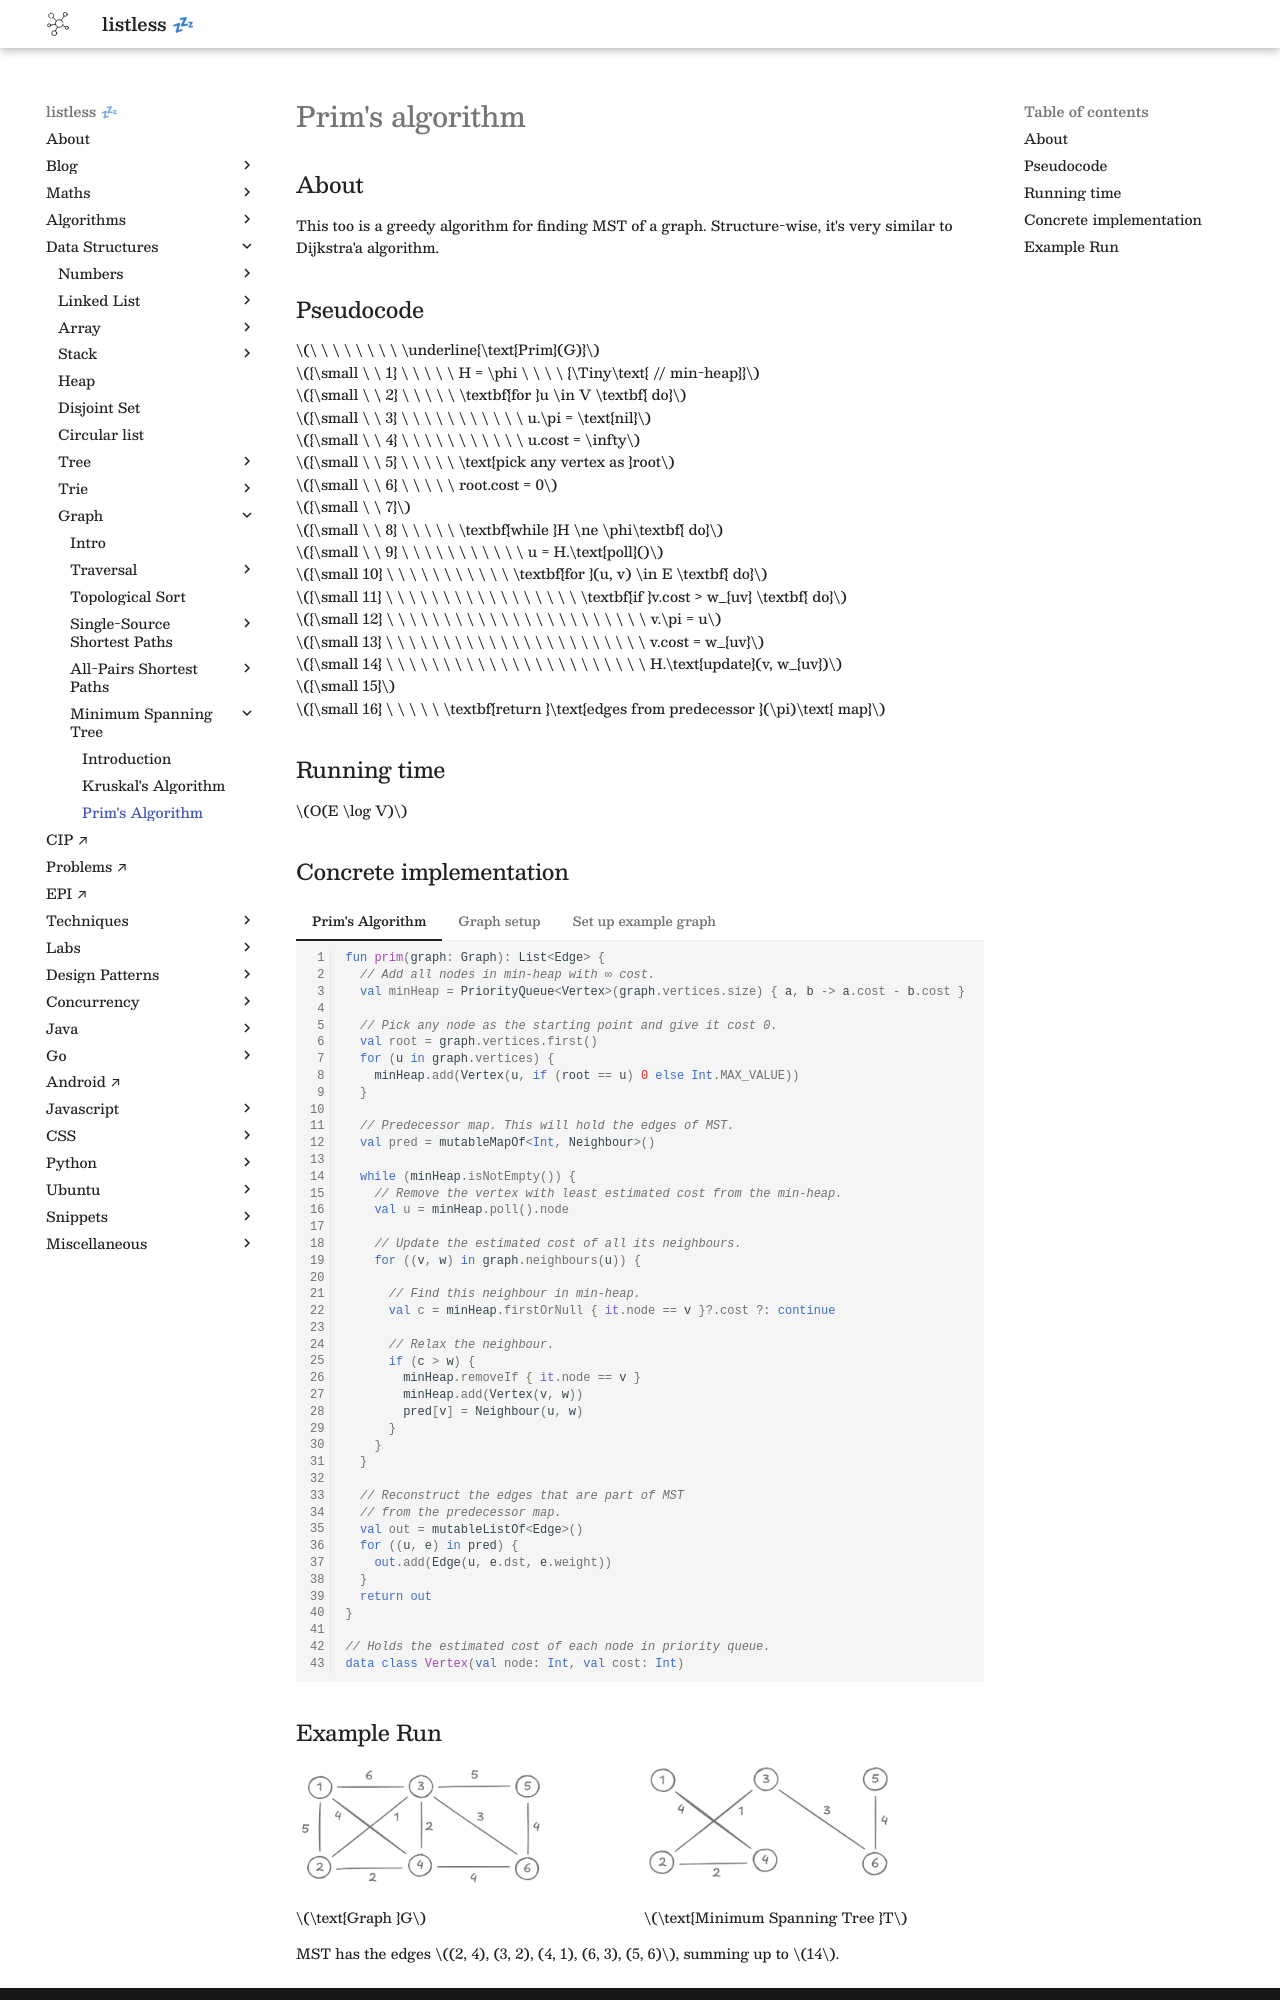

repository: anurag-inias/anurag-inias.github.io · page: data-structures/graph/minimum-spanning-tree/prim/index.html · generator: mkdocs

# Prim's algorithm

<style>
.md-logo img {
  content: url('/data-structures/graph/network-light.svg');
}

:root [data-md-color-scheme=slate] .md-logo img  {
  content: url('/data-structures/graph/network-dark.svg');
}
</style>

## About

This too is a greedy algorithm for finding MST of a graph. Structure-wise, it's very similar to Dijkstra'a algorithm.

## Pseudocode

$\ \ \ \ \ \ \ \ \underline{\text{Prim}(G)}$ <br>
${\small \ \ 1} \ \ \ \ \ H = \phi \ \ \ \ {\Tiny\text{ // min-heap}}$ <br>
${\small \ \ 2} \ \ \ \ \ \textbf{for }u \in V \textbf{ do}$ <br>
${\small \ \ 3} \ \ \ \ \ \ \ \ \ \ \ u.\pi = \text{nil}$ <br>
${\small \ \ 4} \ \ \ \ \ \ \ \ \ \ \ u.cost = \infty$ <br>
${\small \ \ 5} \ \ \ \ \ \text{pick any vertex as }root$ <br>
${\small \ \ 6} \ \ \ \ \ root.cost = 0$ <br>
${\small \ \ 7}$ <br>
${\small \ \ 8} \ \ \ \ \ \textbf{while }H \ne \phi\textbf{ do}$ <br>
${\small \ \ 9} \ \ \ \ \ \ \ \ \ \ \ u = H.\text{poll}()$ <br>
${\small 10} \ \ \ \ \ \ \ \ \ \ \ \textbf{for }(u, v) \in E \textbf{ do}$ <br>
${\small 11} \ \ \ \ \ \ \ \ \ \ \ \ \ \ \ \ \ \textbf{if }v.cost > w_{uv} \textbf{ do}$ <br>
${\small 12} \ \ \ \ \ \ \ \ \ \ \ \ \ \ \ \ \ \ \ \ \ \ \ v.\pi = u$ <br>
${\small 13} \ \ \ \ \ \ \ \ \ \ \ \ \ \ \ \ \ \ \ \ \ \ \ v.cost = w_{uv}$ <br>
${\small 14} \ \ \ \ \ \ \ \ \ \ \ \ \ \ \ \ \ \ \ \ \ \ \ H.\text{update}(v, w_{uv})$ <br>
${\small 15}$ <br>
${\small 16} \ \ \ \ \ \textbf{return }\text{edges from predecessor }(\pi)\text{ map}$ <br>

## Running time

$O(E \log V)$

## Concrete implementation

=== "Prim's Algorithm"

    ```kotlin linenums="1"
    fun prim(graph: Graph): List<Edge> {
      // Add all nodes in min-heap with ∞ cost.
      val minHeap = PriorityQueue<Vertex>(graph.vertices.size) { a, b -> a.cost - b.cost }

      // Pick any node as the starting point and give it cost 0.
      val root = graph.vertices.first()
      for (u in graph.vertices) {
        minHeap.add(Vertex(u, if (root == u) 0 else Int.MAX_VALUE))
      }

      // Predecessor map. This will hold the edges of MST.
      val pred = mutableMapOf<Int, Neighbour>()

      while (minHeap.isNotEmpty()) {
        // Remove the vertex with least estimated cost from the min-heap.
        val u = minHeap.poll().node

        // Update the estimated cost of all its neighbours.
        for ((v, w) in graph.neighbours(u)) {

          // Find this neighbour in min-heap.
          val c = minHeap.firstOrNull { it.node == v }?.cost ?: continue

          // Relax the neighbour.
          if (c > w) {
            minHeap.removeIf { it.node == v }
            minHeap.add(Vertex(v, w))
            pred[v] = Neighbour(u, w)
          }
        }
      }

      // Reconstruct the edges that are part of MST
      // from the predecessor map.
      val out = mutableListOf<Edge>()
      for ((u, e) in pred) {
        out.add(Edge(u, e.dst, e.weight))
      }
      return out
    }

    // Holds the estimated cost of each node in priority queue.
    data class Vertex(val node: Int, val cost: Int)
    ```

=== "Graph setup"

    ```kotlin linenums="1"
    // Data class for holding weight of an edge.
    data class Neighbour(val dst: Int, val weight: Int)

    class Graph {
      private val adjacency: MutableMap<Int, MutableList<Neighbour>> = HashMap()

      val vertices: List<Int>
        get() = adjacency.keys.stream().toList()

      fun neighbours(vertex: Int): List<Neighbour> = adjacency[vertex] ?: listOf()

      fun add(vararg vertices: Int): Graph {
        for (v in vertices)
          adjacency.putIfAbsent(v, ArrayList())
        return this
      }

      fun connect(src: Int, dst: Int, weight: Int): Graph {
        add(src, dst)
        if (src == dst) return this   // disallow self-loops.

        adjacency[src]?.add(Neighbour(dst, weight))
        adjacency[dst]?.add(Neighbour(src, weight))

        return this
      }
    }
    ```

=== "Set up example graph"

    ```kotlin linenums="1"
    fun main() {
      val graph = Graph()
        .connect(1, 2, 5)
        .connect(1, 3, 6)
        .connect(1, 4, 4)
        .connect(2, 3, 1)
        .connect(2, 4, 2)
        .connect(3, 4, 2)
        .connect(3, 5, 5)
        .connect(3, 6, 3)
        .connect(4, 6, 4)
        .connect(5, 6, 4)
      println(prim(graph))
    }
    ```
